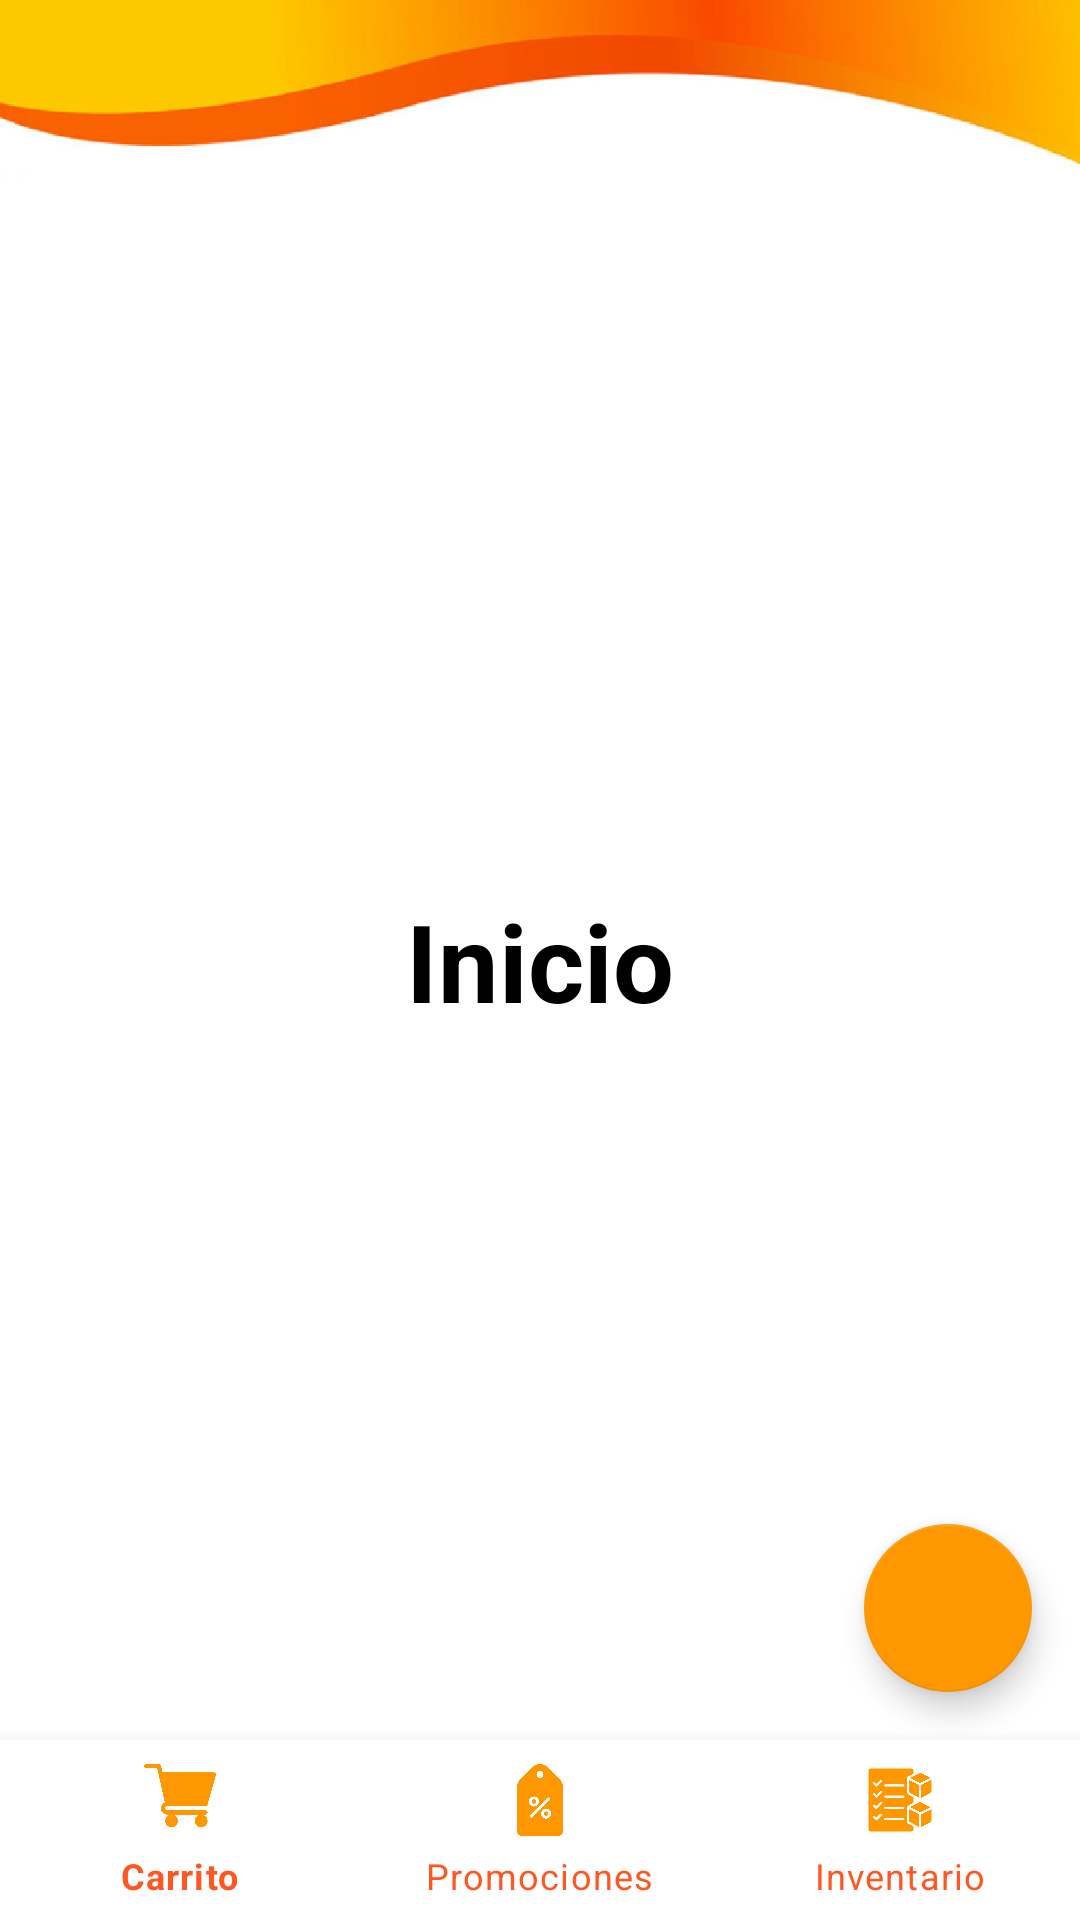

This screen was rendered from an Android layout file. Write that file and the resources it references.
<!-- AndroidManifest.xml: application theme AppTheme -->
<!-- res/layout/fragment_profile.xml -->
<?xml version="1.0" encoding="utf-8"?>
<androidx.constraintlayout.widget.ConstraintLayout xmlns:android="http://schemas.android.com/apk/res/android"
    xmlns:app="http://schemas.android.com/apk/res-auto"
    xmlns:tools="http://schemas.android.com/tools"
    android:layout_width="match_parent"
    android:layout_height="match_parent">

    <FrameLayout
        android:id="@+id/frame_container"
        android:layout_width="0dp"
        android:layout_height="0dp"
        android:background="@drawable/backrefra"
        app:layout_constraintBottom_toTopOf="@+id/navigation"
        app:layout_constraintEnd_toEndOf="parent"
        app:layout_constraintStart_toStartOf="parent"
        app:layout_constraintTop_toTopOf="parent">

    </FrameLayout>
    <TextView
        android:id="@+id/textView3"
        android:layout_width="wrap_content"
        android:layout_height="wrap_content"
        android:layout_marginStart="8dp"
        android:layout_marginTop="8dp"
        android:layout_marginEnd="8dp"
        android:layout_marginBottom="8dp"
        android:text="Inicio"
        android:textColor="#000000"
        android:textSize="36sp"
        android:textStyle="bold"
        app:layout_constraintBottom_toBottomOf="parent"
        app:layout_constraintEnd_toEndOf="parent"
        app:layout_constraintStart_toStartOf="parent"
        app:layout_constraintTop_toTopOf="parent" />

    <com.google.android.material.bottomnavigation.BottomNavigationView
        android:id="@+id/navigation"
        android:layout_width="0dp"
        android:layout_height="60dp"
        app:itemIconTint="@color/bottons"
        app:itemTextColor="@color/colorAccent"
        app:layout_constraintBottom_toBottomOf="parent"
        app:layout_constraintEnd_toEndOf="parent"
        app:layout_constraintHorizontal_bias="0.0"
        app:layout_constraintStart_toStartOf="parent"
        app:menu="@menu/navigation" />

    <com.google.android.material.floatingactionbutton.FloatingActionButton
        android:id="@+id/btn_logout"
        android:layout_width="wrap_content"
        android:layout_height="wrap_content"
        app:itemTextColor="@color/bottons"
        app:itemIconTint="@color/bottons"
        app:backgroundTint="@color/bottons"
        app:tint="@color/white"
        android:layout_margin="16dp"
        android:src="@drawable/ic_logout"
        app:layout_constraintBottom_toTopOf="@+id/navigation"
        app:layout_constraintEnd_toEndOf="parent" />

</androidx.constraintlayout.widget.ConstraintLayout>
<!-- resources referenced by this layout -->
<resources>
  <color name="bottons">#FF9800</color>
  <color name="colorAccent">#FF5722</color>
  <color name="white">#FFFFFFFF</color>
  <!-- drawable backrefra: png bitmap (drawable, 56320 bytes) -->
  <style name="AppTheme" parent="Theme.MaterialComponents.DayNight.NoActionBar">
          
          <item name="colorPrimary">@color/bottons</item>
          <item name="colorPrimaryVariant">@color/purple_700</item>
          <item name="colorOnPrimary">@color/white</item>
          
          <item name="colorSecondary">@color/teal_200</item>
          <item name="colorSecondaryVariant">@color/teal_700</item>
          <item name="colorOnSecondary">@color/black</item>
          
  
          <item name="android:statusBarColor">?attr/colorPrimaryVariant</item>
          
      </style>
  <color name="purple_700">#FF9800</color>
  <color name="teal_200">#FF03DAC5</color>
  <color name="teal_700">#FF018786</color>
  <color name="black">#FF000000</color>
</resources>
